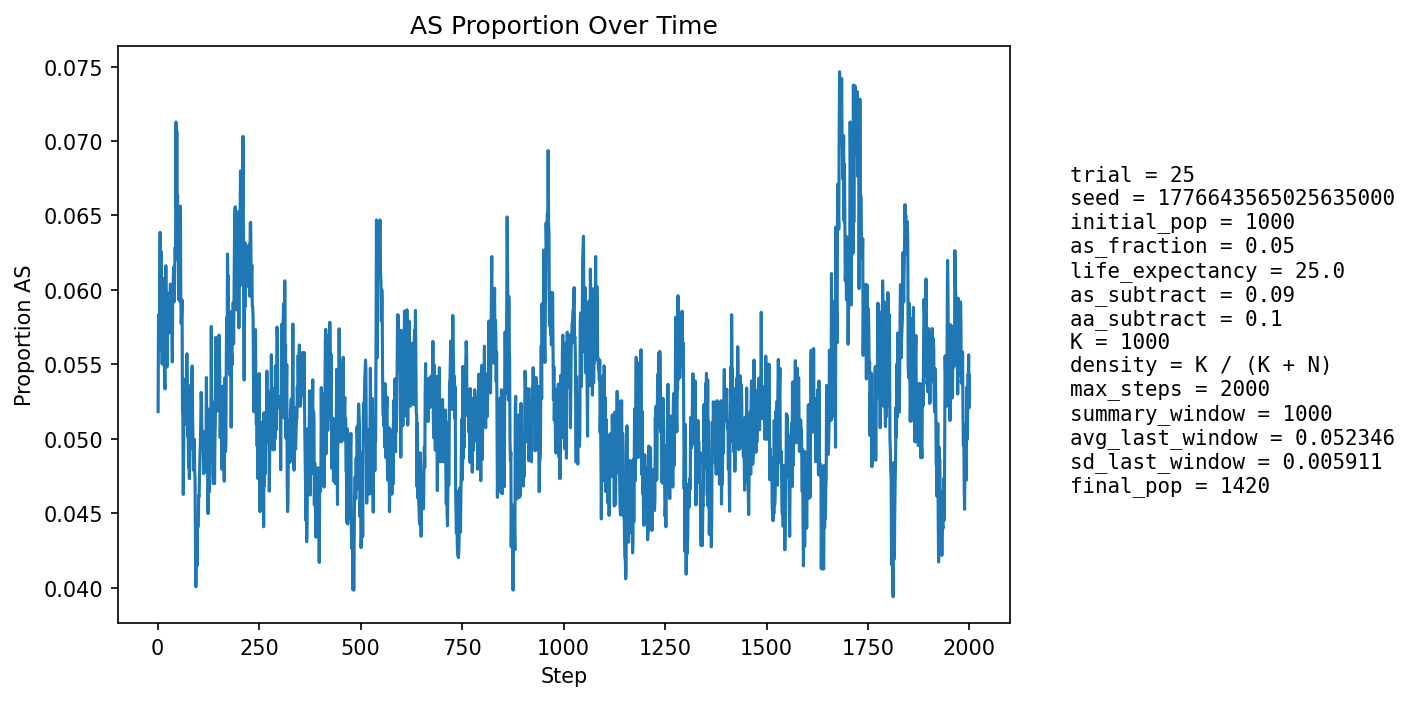

The file beside this chart, header and first rows:
step, population_size, births, newborn_AA, newborn_AS, newborn_SS, prop_newborn_AA, prop_newborn_AS, prop_newborn_SS, prop_repro_AA, prop_repro_AS, prop_AS_population
1, 1042, 248, 235, 13, 0, 0.9476, 0.05242, 0.0, 0.9576, 0.04242, 0.05182
2, 1063, 244, 228, 16, 0, 0.9344, 0.06557, 0.0, 0.9519, 0.0481, 0.05833
3, 1087, 244, 237, 7, 0, 0.9713, 0.02869, 0.0, 0.9463, 0.05368, 0.05612
4, 1103, 245, 233, 10, 2, 0.951, 0.04082, 0.008163, 0.9355, 0.06445, 0.05712
5, 1125, 253, 238, 15, 0, 0.9407, 0.05929, 0.0, 0.9323, 0.06767, 0.05956
6, 1143, 256, 235, 20, 1, 0.918, 0.07812, 0.003906, 0.9321, 0.06789, 0.06387
7, 1162, 259, 249, 10, 0, 0.9614, 0.03861, 0.0, 0.9388, 0.06115, 0.05594
8, 1180, 261, 248, 13, 0, 0.9502, 0.04981, 0.0, 0.9434, 0.05664, 0.05678
9, 1199, 265, 245, 20, 0, 0.9245, 0.07547, 0.0, 0.9428, 0.05719, 0.06255
10, 1218, 268, 254, 14, 0, 0.9478, 0.05224, 0.0, 0.9373, 0.06271, 0.05911
11, 1236, 271, 261, 10, 0, 0.9631, 0.0369, 0.0, 0.9419, 0.05814, 0.05502
12, 1256, 274, 259, 15, 0, 0.9453, 0.05474, 0.0, 0.9429, 0.0571, 0.05812
13, 1269, 276, 257, 17, 2, 0.9312, 0.06159, 0.007246, 0.9358, 0.06421, 0.05831
14, 1286, 278, 261, 17, 0, 0.9388, 0.06115, 0.0, 0.9397, 0.06032, 0.05754
15, 1300, 280, 259, 21, 0, 0.925, 0.075, 0.0, 0.9437, 0.05634, 0.06077
16, 1311, 281, 269, 12, 0, 0.9573, 0.0427, 0.0, 0.9443, 0.05573, 0.05568
17, 1320, 282, 270, 12, 0, 0.9574, 0.04255, 0.0, 0.9433, 0.05675, 0.05379
18, 1331, 284, 272, 12, 0, 0.9577, 0.04225, 0.0, 0.9438, 0.05623, 0.05334
19, 1339, 285, 265, 19, 1, 0.9298, 0.06667, 0.003509, 0.9398, 0.06024, 0.05751
20, 1347, 286, 263, 23, 0, 0.9196, 0.08042, 0.0, 0.9417, 0.0583, 0.06162
21, 1354, 287, 271, 16, 0, 0.9443, 0.05575, 0.0, 0.9436, 0.05638, 0.05835
22, 1363, 289, 272, 17, 0, 0.9412, 0.05882, 0.0, 0.9456, 0.05441, 0.05869
23, 1368, 289, 276, 13, 0, 0.955, 0.04498, 0.0, 0.9443, 0.05572, 0.05482
24, 1371, 288, 266, 22, 0, 0.9236, 0.07639, 0.0, 0.9414, 0.05857, 0.05981
25, 1376, 289, 271, 17, 1, 0.9377, 0.05882, 0.00346, 0.9417, 0.05831, 0.05959
26, 1379, 290, 274, 15, 1, 0.9448, 0.05172, 0.003448, 0.9406, 0.05942, 0.05801
27, 1384, 291, 276, 15, 0, 0.9485, 0.05155, 0.0, 0.9423, 0.05772, 0.05708
28, 1385, 292, 271, 21, 0, 0.9281, 0.07192, 0.0, 0.9381, 0.06187, 0.05921
29, 1386, 291, 273, 18, 0, 0.9381, 0.06186, 0.0, 0.9408, 0.05916, 0.05844
30, 1389, 290, 273, 17, 0, 0.9414, 0.05862, 0.0, 0.9423, 0.05772, 0.05832
31, 1391, 291, 270, 20, 1, 0.9278, 0.06873, 0.003436, 0.944, 0.05603, 0.06039
32, 1392, 292, 272, 20, 0, 0.9315, 0.06849, 0.0, 0.9413, 0.05866, 0.06034
33, 1394, 292, 277, 15, 0, 0.9486, 0.05137, 0.0, 0.9427, 0.05731, 0.05811
34, 1396, 292, 275, 17, 0, 0.9418, 0.05822, 0.0, 0.9427, 0.05731, 0.05874
35, 1396, 292, 275, 16, 1, 0.9418, 0.05479, 0.003425, 0.94, 0.06, 0.05731
36, 1396, 293, 277, 15, 1, 0.9454, 0.05119, 0.003413, 0.9388, 0.06117, 0.05516
37, 1396, 293, 270, 22, 1, 0.9215, 0.07509, 0.003413, 0.9429, 0.05706, 0.05946
38, 1397, 293, 272, 20, 1, 0.9283, 0.06826, 0.003413, 0.9429, 0.05706, 0.06013
39, 1398, 292, 271, 21, 0, 0.9281, 0.07192, 0.0, 0.9429, 0.05706, 0.06152
40, 1400, 292, 275, 16, 1, 0.9418, 0.05479, 0.003425, 0.9457, 0.05429, 0.05929
41, 1402, 293, 276, 17, 0, 0.942, 0.05802, 0.0, 0.9417, 0.05832, 0.0592
42, 1401, 293, 271, 21, 1, 0.9249, 0.07167, 0.003413, 0.9403, 0.05966, 0.06138
43, 1400, 293, 271, 21, 1, 0.9249, 0.07167, 0.003413, 0.9389, 0.06108, 0.06286
44, 1402, 293, 275, 18, 0, 0.9386, 0.06143, 0.0, 0.9388, 0.06117, 0.06205
45, 1403, 293, 262, 31, 0, 0.8942, 0.1058, 0.0, 0.9389, 0.06108, 0.07128
46, 1402, 293, 275, 18, 0, 0.9386, 0.06143, 0.0, 0.9375, 0.0625, 0.06562
47, 1401, 293, 266, 27, 0, 0.9078, 0.09215, 0.0, 0.9374, 0.06259, 0.07066
48, 1401, 292, 275, 17, 0, 0.9418, 0.05822, 0.0, 0.9401, 0.05991, 0.06567
49, 1402, 293, 274, 19, 0, 0.9352, 0.06485, 0.0, 0.9331, 0.06686, 0.06633
50, 1400, 293, 276, 17, 0, 0.942, 0.05802, 0.0, 0.9331, 0.06686, 0.06357
51, 1397, 292, 272, 19, 1, 0.9315, 0.06507, 0.003425, 0.9302, 0.0698, 0.06371
52, 1399, 292, 279, 12, 1, 0.9555, 0.0411, 0.003425, 0.9329, 0.06714, 0.05933
53, 1400, 293, 271, 22, 0, 0.9249, 0.07509, 0.0, 0.9317, 0.06828, 0.06357
54, 1402, 292, 275, 17, 0, 0.9418, 0.05822, 0.0, 0.9345, 0.06553, 0.06277
55, 1401, 293, 278, 15, 0, 0.9488, 0.05119, 0.0, 0.9332, 0.06676, 0.05924
56, 1402, 292, 266, 25, 1, 0.911, 0.08562, 0.003425, 0.9387, 0.06125, 0.06562
57, 1401, 293, 278, 15, 0, 0.9488, 0.05119, 0.0, 0.9389, 0.06108, 0.05924
58, 1403, 292, 278, 14, 0, 0.9521, 0.04795, 0.0, 0.9416, 0.0584, 0.05773
59, 1402, 293, 274, 18, 1, 0.9352, 0.06143, 0.003413, 0.9446, 0.0554, 0.05849
60, 1399, 294, 271, 20, 3, 0.9218, 0.06803, 0.0102, 0.939, 0.06099, 0.05933
... 1,940 more rows
